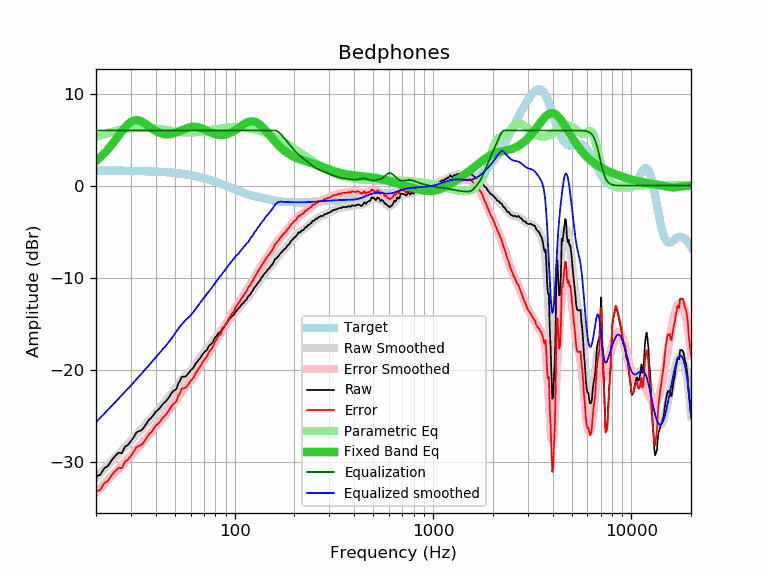

Source data for this figure (header and first rows):
frequency, raw, error, smoothed, error_smoothed, equalization, parametric_eq, equalized_raw, equalized_smoothed, target
20, -31.60, -33.24, -31.70, -33.34, 6.00, 2.69, -25.60, -25.70, 1.64
21, -31.42, -33.05, -31.23, -32.87, 6.00, 3.08, -25.42, -25.23, 1.64
22, -30.72, -32.35, -30.78, -32.42, 6.00, 3.51, -24.72, -24.78, 1.64
23, -30.45, -32.08, -30.34, -31.98, 6.00, 3.97, -24.45, -24.34, 1.63
24, -29.83, -31.46, -29.93, -31.56, 6.00, 4.45, -23.83, -23.93, 1.63
25, -29.37, -30.99, -29.52, -31.15, 6.00, 4.95, -23.37, -23.52, 1.63
26, -29.02, -30.64, -29.14, -30.76, 6.00, 5.44, -23.02, -23.14, 1.62
27, -29.07, -30.69, -28.77, -30.39, 6.00, 5.91, -23.07, -22.77, 1.62
28, -28.37, -29.98, -28.41, -30.02, 6.00, 6.33, -22.37, -22.41, 1.62
29, -28.16, -29.77, -28.05, -29.67, 6.00, 6.68, -22.16, -22.05, 1.61
30, -27.76, -29.36, -27.71, -29.32, 6.00, 6.93, -21.76, -21.71, 1.61
31, -27.32, -28.92, -27.37, -28.97, 6.00, 7.08, -21.32, -21.37, 1.60
32, -26.80, -28.39, -27.04, -28.64, 6.00, 7.13, -20.80, -21.04, 1.60
33, -26.68, -28.27, -26.72, -28.31, 6.00, 7.08, -20.68, -20.72, 1.59
34, -26.56, -28.14, -26.41, -27.99, 6.00, 6.97, -20.56, -20.41, 1.58
35, -26.23, -27.80, -26.10, -27.67, 6.00, 6.82, -20.23, -20.10, 1.58
36, -25.81, -27.37, -25.80, -27.36, 6.00, 6.64, -19.81, -19.80, 1.57
37, -25.43, -26.99, -25.50, -27.06, 6.00, 6.45, -19.43, -19.50, 1.56
38, -25.24, -26.79, -25.21, -26.76, 6.00, 6.27, -19.24, -19.21, 1.55
39, -24.91, -26.45, -24.92, -26.46, 6.00, 6.10, -18.91, -18.92, 1.54
40, -24.57, -26.10, -24.64, -26.17, 6.00, 5.96, -18.57, -18.64, 1.53
41, -24.38, -25.89, -24.38, -25.90, 6.00, 5.84, -18.38, -18.38, 1.52
42, -24.14, -25.64, -24.12, -25.63, 6.00, 5.74, -18.14, -18.12, 1.51
43, -23.86, -25.35, -23.87, -25.36, 6.00, 5.66, -17.86, -17.87, 1.49
44, -23.61, -25.08, -23.62, -25.10, 6.00, 5.61, -17.61, -17.62, 1.48
45, -23.43, -24.89, -23.38, -24.84, 6.00, 5.58, -17.43, -17.38, 1.46
46, -23.18, -24.62, -23.13, -24.58, 6.00, 5.57, -17.18, -17.13, 1.45
47, -22.88, -24.31, -22.88, -24.31, 6.00, 5.59, -16.88, -16.88, 1.43
48, -22.56, -23.97, -22.62, -24.03, 6.00, 5.61, -16.56, -16.62, 1.42
49, -22.32, -23.71, -22.35, -23.74, 6.00, 5.66, -16.32, -16.35, 1.40
50, -22.22, -23.59, -22.07, -23.45, 6.00, 5.71, -16.22, -16.07, 1.38
51, -22.03, -23.38, -21.80, -23.16, 6.00, 5.78, -16.03, -15.80, 1.36
52, -21.47, -22.80, -21.54, -22.88, 6.00, 5.85, -15.47, -15.54, 1.34
53, -21.24, -22.55, -21.30, -22.61, 6.00, 5.93, -15.24, -15.30, 1.32
54, -20.78, -22.07, -21.08, -22.37, 6.00, 6.01, -14.78, -15.08, 1.29
55, -20.76, -22.03, -20.88, -22.15, 6.00, 6.09, -14.76, -14.88, 1.27
56, -20.76, -22.00, -20.71, -21.95, 6.00, 6.16, -14.76, -14.71, 1.25
57, -20.68, -21.90, -20.55, -21.77, 6.00, 6.23, -14.68, -14.55, 1.22
58, -20.47, -21.66, -20.40, -21.59, 6.00, 6.29, -14.47, -14.40, 1.19
59, -20.30, -21.46, -20.24, -21.41, 6.00, 6.33, -14.30, -14.24, 1.17
60, -20.06, -21.20, -20.08, -21.22, 6.00, 6.37, -14.06, -14.08, 1.14
61, -19.94, -21.05, -19.91, -21.02, 6.00, 6.39, -13.94, -13.91, 1.11
62, -19.80, -20.88, -19.72, -20.80, 6.00, 6.40, -13.80, -13.72, 1.08
63, -19.49, -20.54, -19.52, -20.57, 6.00, 6.40, -13.49, -13.52, 1.05
64, -19.26, -20.27, -19.32, -20.34, 6.00, 6.39, -13.26, -13.32, 1.02
65, -19.11, -20.09, -19.11, -20.10, 6.00, 6.36, -13.11, -13.11, 0.99
66, -18.91, -19.86, -18.91, -19.87, 6.00, 6.33, -12.91, -12.91, 0.95
67, -18.75, -19.67, -18.72, -19.64, 6.00, 6.28, -12.75, -12.72, 0.92
68, -18.52, -19.40, -18.53, -19.42, 6.00, 6.23, -12.52, -12.53, 0.88
69, -18.31, -19.16, -18.35, -19.20, 6.00, 6.17, -12.31, -12.35, 0.85
70, -18.17, -18.98, -18.18, -18.99, 6.00, 6.11, -12.17, -12.18, 0.81
71, -18.00, -18.77, -18.01, -18.79, 6.00, 6.05, -12.00, -12.01, 0.78
72, -17.92, -18.66, -17.84, -18.58, 6.00, 5.99, -11.92, -11.84, 0.74
73, -17.73, -18.43, -17.68, -18.38, 6.00, 5.93, -11.73, -11.68, 0.70
74, -17.44, -18.10, -17.52, -18.18, 6.00, 5.87, -11.44, -11.52, 0.66
75, -17.32, -17.94, -17.35, -17.97, 6.00, 5.81, -11.32, -11.35, 0.62
76, -17.20, -17.78, -17.18, -17.77, 6.00, 5.76, -11.20, -11.18, 0.59
77, -17.10, -17.64, -17.01, -17.56, 6.00, 5.71, -11.10, -11.01, 0.55
78, -16.91, -17.41, -16.85, -17.35, 6.00, 5.66, -10.91, -10.85, 0.51
79, -16.65, -17.11, -16.68, -17.14, 6.00, 5.62, -10.65, -10.68, 0.47
... 553 more rows
